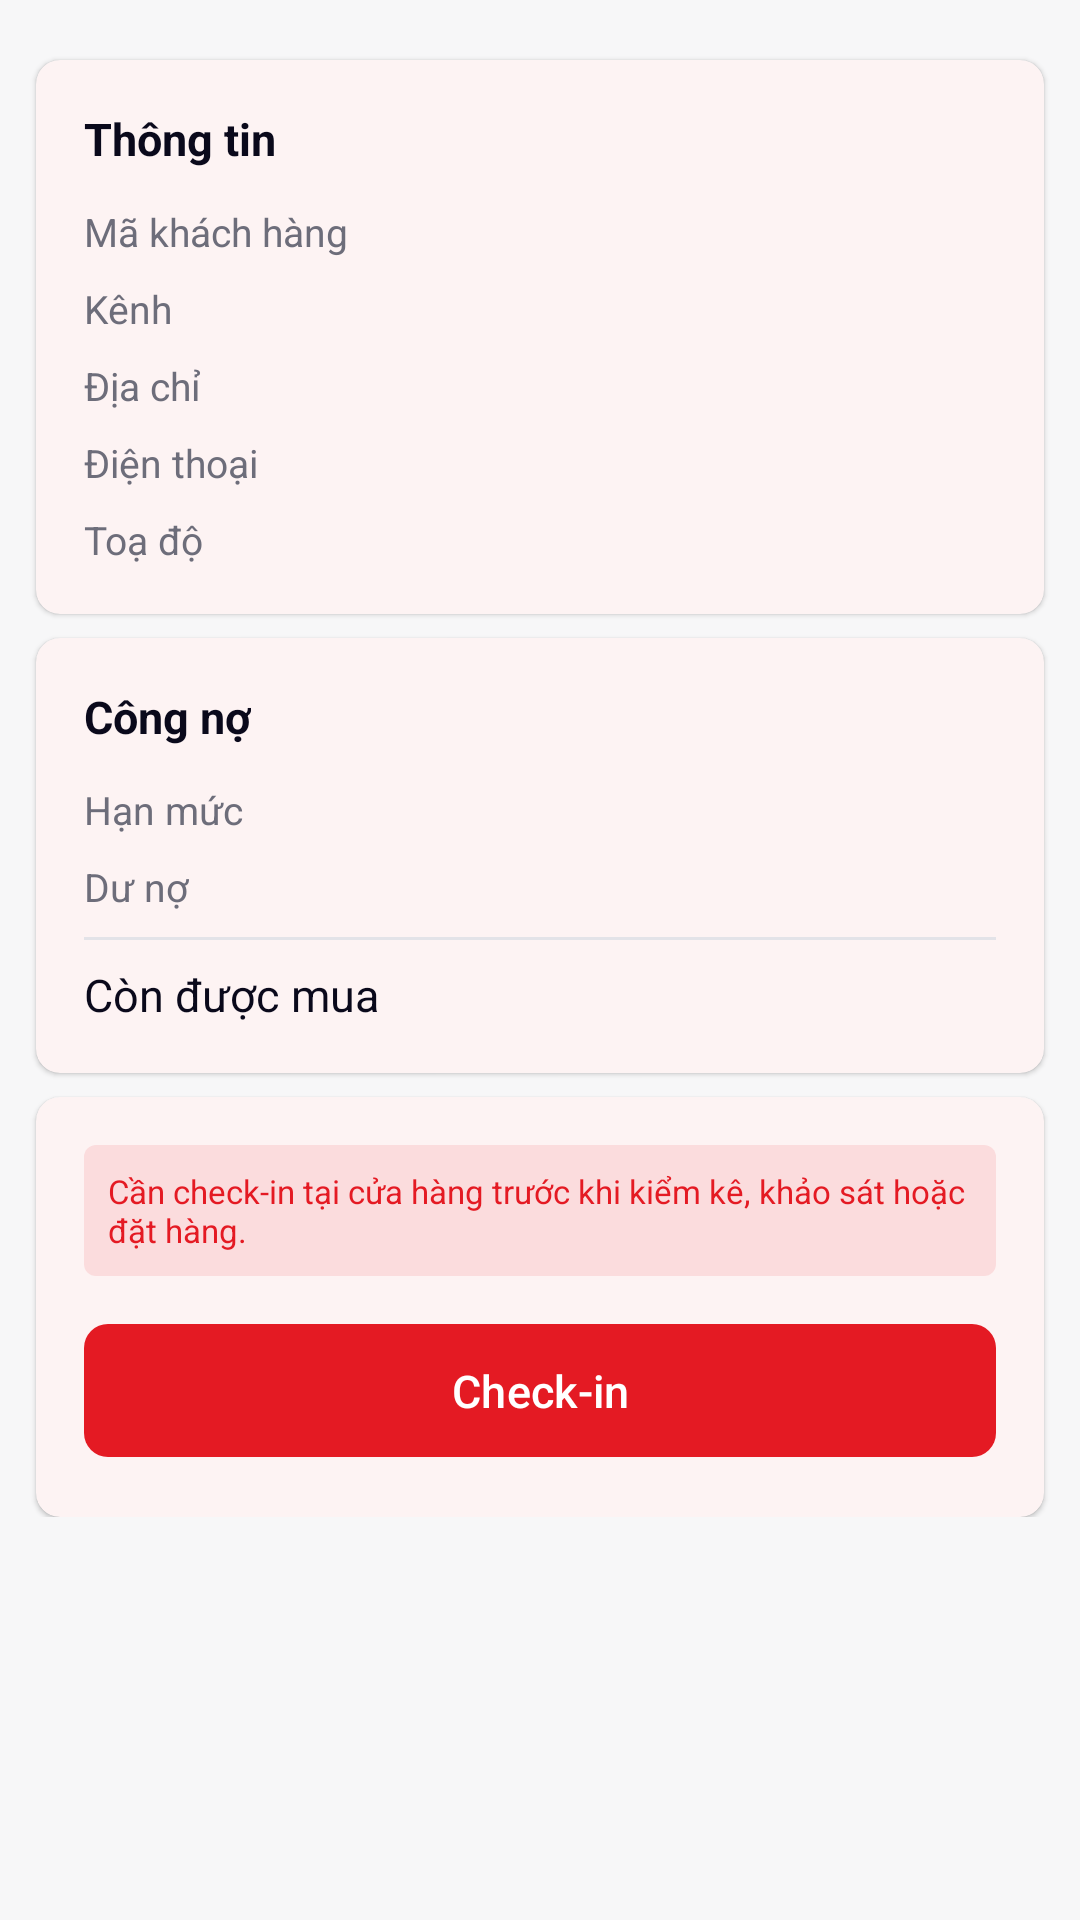

Reconstruct the res/layout file that produces this screen, plus the resources it refers to.
<!-- AndroidManifest.xml: application theme Theme.ESalesSFA -->
<!-- res/layout/fragment_customer_info_tab.xml -->
<?xml version="1.0" encoding="utf-8"?>
<ScrollView xmlns:android="http://schemas.android.com/apk/res/android"
    xmlns:tools="http://schemas.android.com/tools"
    android:layout_width="match_parent"
    android:layout_height="match_parent"
    android:clipToPadding="false"
    android:paddingVertical="@dimen/space_md">

    <LinearLayout
        android:layout_width="match_parent"
        android:layout_height="wrap_content"
        android:orientation="vertical">

        <com.google.android.material.card.MaterialCardView
            style="@style/Sfa.Card"
            android:layout_width="match_parent"
            android:layout_height="wrap_content">

            <LinearLayout
                android:layout_width="match_parent"
                android:layout_height="wrap_content"
                android:orientation="vertical"
                android:padding="@dimen/space_lg">

                <TextView
                    style="@style/Sfa.Text.Body"
                    android:textStyle="bold"
                    android:text="@string/customer_info" />

                <LinearLayout
                    style="@style/Sfa.InfoRow"
                    android:layout_marginTop="@dimen/space_md">

                    <TextView
                        style="@style/Sfa.Text.Small"
                        android:layout_width="0dp"
                        android:layout_weight="1"
                        android:text="@string/customer_code" />

                    <TextView
                        android:id="@+id/code"
                        style="@style/Sfa.InfoRow.Value"
                        tools:text="KH0012" />
                </LinearLayout>

                <LinearLayout style="@style/Sfa.InfoRow">

                    <TextView
                        style="@style/Sfa.Text.Small"
                        android:layout_width="0dp"
                        android:layout_weight="1"
                        android:text="@string/customer_channel" />

                    <TextView
                        android:id="@+id/channel"
                        style="@style/Sfa.InfoRow.Value"
                        tools:text="Horeca" />
                </LinearLayout>

                <LinearLayout style="@style/Sfa.InfoRow">

                    <TextView
                        style="@style/Sfa.Text.Small"
                        android:layout_width="0dp"
                        android:layout_weight="1"
                        android:text="@string/customer_address" />

                    <TextView
                        android:id="@+id/address"
                        style="@style/Sfa.InfoRow.Value"
                        android:layout_width="0dp"
                        android:layout_weight="2"
                        tools:text="12 Đường số 3, Quận 1" />
                </LinearLayout>

                <LinearLayout style="@style/Sfa.InfoRow">

                    <TextView
                        style="@style/Sfa.Text.Small"
                        android:layout_width="0dp"
                        android:layout_weight="1"
                        android:text="@string/customer_phone" />

                    <TextView
                        android:id="@+id/phone"
                        style="@style/Sfa.InfoRow.Value"
                        tools:text="0901234567" />
                </LinearLayout>

                <LinearLayout style="@style/Sfa.InfoRow">

                    <TextView
                        style="@style/Sfa.Text.Small"
                        android:layout_width="0dp"
                        android:layout_weight="1"
                        android:text="@string/customer_location" />

                    <TextView
                        android:id="@+id/location"
                        style="@style/Sfa.InfoRow.Value"
                        tools:text="10.77690, 106.70090" />
                </LinearLayout>
            </LinearLayout>
        </com.google.android.material.card.MaterialCardView>

        
        <com.google.android.material.card.MaterialCardView
            style="@style/Sfa.Card"
            android:layout_width="match_parent"
            android:layout_height="wrap_content">

            <LinearLayout
                android:layout_width="match_parent"
                android:layout_height="wrap_content"
                android:orientation="vertical"
                android:padding="@dimen/space_lg">

                <TextView
                    style="@style/Sfa.Text.Body"
                    android:textStyle="bold"
                    android:text="@string/customer_credit" />

                <LinearLayout
                    style="@style/Sfa.InfoRow"
                    android:layout_marginTop="@dimen/space_md">

                    <TextView
                        style="@style/Sfa.Text.Small"
                        android:layout_width="0dp"
                        android:layout_weight="1"
                        android:text="@string/customer_credit_limit" />

                    <TextView
                        android:id="@+id/creditLimit"
                        style="@style/Sfa.InfoRow.Value"
                        tools:text="50.000.000" />
                </LinearLayout>

                <LinearLayout style="@style/Sfa.InfoRow">

                    <TextView
                        style="@style/Sfa.Text.Small"
                        android:layout_width="0dp"
                        android:layout_weight="1"
                        android:text="@string/customer_debt" />

                    <TextView
                        android:id="@+id/debtAmount"
                        style="@style/Sfa.InfoRow.Value"
                        tools:text="1.200.000" />
                </LinearLayout>

                <View
                    android:layout_width="match_parent"
                    android:layout_height="1dp"
                    android:layout_marginVertical="@dimen/space_sm"
                    android:background="@color/lineSoft" />

                <LinearLayout
                    android:layout_width="match_parent"
                    android:layout_height="wrap_content"
                    android:orientation="horizontal"
                    android:gravity="center_vertical">

                    <TextView
                        style="@style/Sfa.Text.Body"
                        android:layout_width="0dp"
                        android:layout_weight="1"
                        android:text="@string/customer_available" />

                    <TextView
                        android:id="@+id/availableCredit"
                        style="@style/Sfa.Text.Body"
                        android:textStyle="bold"
                        android:textColor="@color/brandRed"
                        tools:text="48.800.000" />
                </LinearLayout>
            </LinearLayout>
        </com.google.android.material.card.MaterialCardView>

        <com.google.android.material.card.MaterialCardView
            style="@style/Sfa.Card"
            android:layout_width="match_parent"
            android:layout_height="wrap_content">

            <LinearLayout
                android:layout_width="match_parent"
                android:layout_height="wrap_content"
                android:orientation="vertical"
                android:padding="@dimen/space_lg">

                <TextView
                    android:id="@+id/stepHint"
                    style="@style/Sfa.Text.Tiny"
                    android:layout_width="match_parent"
                    android:padding="@dimen/space_sm"
                    android:background="@drawable/bg_chip_red"
                    android:textColor="@color/brandRed"
                    android:text="@string/step_need_checkin" />

                <com.google.android.material.button.MaterialButton
                    android:id="@+id/checkInButton"
                    style="@style/Sfa.Button"
                    android:layout_marginTop="@dimen/space_md"
                    android:text="@string/action_check_in" />
            </LinearLayout>
        </com.google.android.material.card.MaterialCardView>
    </LinearLayout>
</ScrollView>
<!-- resources referenced by this layout -->
<resources>
  <color name="brandRed">#E41A23</color>
  <color name="lineSoft">#E3E3E8</color>
  <dimen name="space_lg">16dp</dimen>
  <dimen name="space_md">12dp</dimen>
  <dimen name="space_sm">8dp</dimen>
  <!-- drawable bg_chip_red (drawable) -->
  <?xml version="1.0" encoding="utf-8"?>
  <shape xmlns:android="http://schemas.android.com/apk/res/android" android:shape="rectangle">
      <solid android:color="@color/brandRedFaint" />
      <corners android:radius="4dp" />
  </shape>
  <string name="action_check_in">Check-in</string>
  <string name="customer_address">Địa chỉ</string>
  <string name="customer_available">Còn được mua</string>
  <string name="customer_channel">Kênh</string>
  <string name="customer_code">Mã khách hàng</string>
  <string name="customer_credit">Công nợ</string>
  <string name="customer_credit_limit">Hạn mức</string>
  <string name="customer_debt">Dư nợ</string>
  <string name="customer_info">Thông tin</string>
  <string name="customer_location">Toạ độ</string>
  <string name="customer_phone">Điện thoại</string>
  <string name="step_need_checkin">Cần check-in tại cửa hàng trước khi kiểm kê, khảo sát hoặc đặt hàng.</string>
  <style name="Sfa.Button" parent="Widget.Material3.Button">
          <item name="android:layout_width">match_parent</item>
          <item name="android:layout_height">wrap_content</item>
          <item name="cornerRadius">@dimen/card_radius</item>
          <item name="android:paddingVertical">@dimen/space_md</item>
          <item name="android:textSize">@dimen/text_body</item>
      </style>
  <style name="Sfa.InfoRow" parent="">
          <item name="android:layout_width">match_parent</item>
          <item name="android:layout_height">wrap_content</item>
          <item name="android:layout_marginTop">@dimen/space_sm</item>
          <item name="android:orientation">horizontal</item>
      </style>
  <style name="Sfa.InfoRow.Value" parent="Sfa.Text.Small">
          <item name="android:gravity">end</item>
          <item name="android:textColor">@color/textDark</item>
      </style>
  <style name="Sfa.Text.Body" parent="Sfa.Text">
          <item name="android:textSize">@dimen/text_body</item>
      </style>
  <style name="Sfa.Text.Small" parent="Sfa.Text">
          <item name="android:textSize">@dimen/text_small</item>
          <item name="android:textColor">@color/textGrayDark</item>
      </style>
  <style name="Sfa.Text.Tiny" parent="Sfa.Text">
          <item name="android:textSize">@dimen/text_tiny</item>
          <item name="android:textColor">@color/textGray</item>
      </style>
  <style name="Theme.ESalesSFA" parent="Base.Theme.ESalesSFA" />
  <color name="brandRedFaint">#1AE41A23</color>
  <dimen name="card_radius">8dp</dimen>
  <dimen name="text_body">15sp</dimen>
  <dimen name="card_elevation">1dp</dimen>
  <color name="white">#FFFFFFFF</color>
  <color name="textDark">#0A091B</color>
  <style name="Sfa.Text" parent="">
          <item name="android:layout_width">wrap_content</item>
          <item name="android:layout_height">wrap_content</item>
          <item name="android:textColor">@color/textDark</item>
      </style>
  <dimen name="text_small">13sp</dimen>
  <color name="textGrayDark">#6D6D7A</color>
  <dimen name="text_tiny">11sp</dimen>
  <color name="textGray">#A4A4A8</color>
  <color name="brandRedDark">#B6141C</color>
  <color name="stateBlue">#2D2DFE</color>
  <color name="surfaceGray">#F7F7F8</color>
  <color name="lineGray">@color/brandRed</color>
  <style name="ThemeOverlay.Sfa.Dialog" parent="ThemeOverlay.Material3.MaterialAlertDialog">
          <item name="colorPrimary">@color/brandRed</item>
      </style>
</resources>
